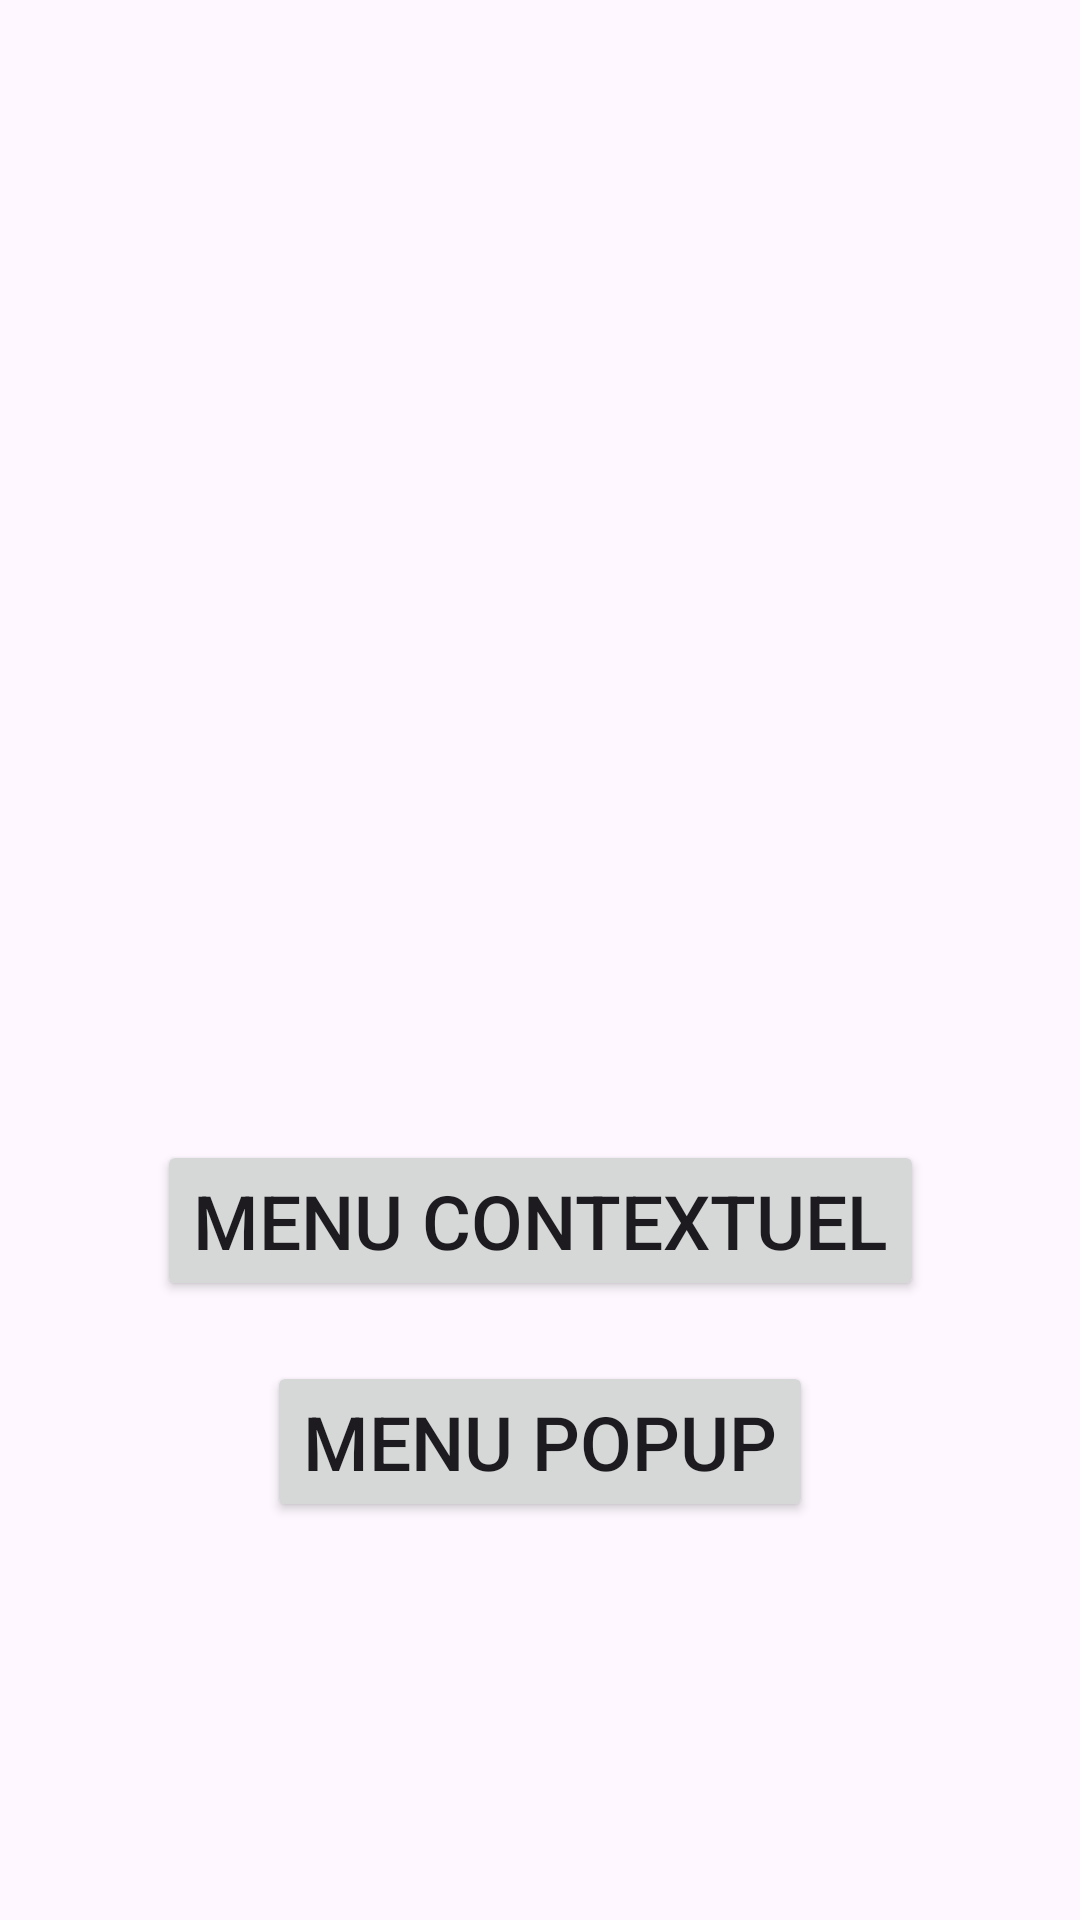

This screen was rendered from an Android layout file. Write that file and the resources it references.
<!-- AndroidManifest.xml: application theme Theme.ComposantsBasiques -->
<!-- res/layout/activity_intent.xml -->
<?xml version="1.0" encoding="utf-8"?>
<layout xmlns:android="http://schemas.android.com/apk/res/android"
    xmlns:app="http://schemas.android.com/apk/res-auto"
    xmlns:tools="http://schemas.android.com/tools">

    <data>
        <variable
            name="count"
            type="String" />
    </data>

    <androidx.constraintlayout.widget.ConstraintLayout
        android:layout_width="match_parent"
        android:layout_height="match_parent"
        android:id="@+id/container"
        tools:context=".IntentActivity">

        <TextView
            android:id="@+id/newCountText"
            android:layout_width="wrap_content"
            android:layout_height="wrap_content"
            android:text="@{count}"
            android:textSize="60sp"
            android:textStyle="bold"
            app:layout_constraintBottom_toBottomOf="parent"
            app:layout_constraintEnd_toEndOf="parent"
            app:layout_constraintStart_toStartOf="parent"
            app:layout_constraintTop_toTopOf="parent" />

        <Button
            android:id="@+id/menuContextuel"
            android:layout_width="wrap_content"
            android:layout_height="wrap_content"
            android:layout_marginTop="20dp"
            android:text="Menu contextuel"
            android:textSize="25sp"
            app:layout_constraintEnd_toEndOf="parent"
            app:layout_constraintStart_toStartOf="parent"
            app:layout_constraintTop_toBottomOf="@+id/newCountText" />

        <Button
            android:id="@+id/menuPopup"
            android:layout_width="wrap_content"
            android:layout_height="wrap_content"
            android:layout_marginTop="20dp"
            android:text="Menu Popup"
            android:textSize="25sp"
            app:layout_constraintEnd_toEndOf="parent"
            app:layout_constraintStart_toStartOf="parent"
            app:layout_constraintTop_toBottomOf="@+id/menuContextuel" />

    </androidx.constraintlayout.widget.ConstraintLayout>
</layout>
<!-- resources referenced by this layout -->
<resources>
  <style name="Theme.ComposantsBasiques" parent="Base.Theme.ComposantsBasiques" />
  <style name="Base.Theme.ComposantsBasiques" parent="Theme.Material3.DayNight">
          
          
      </style>
</resources>
